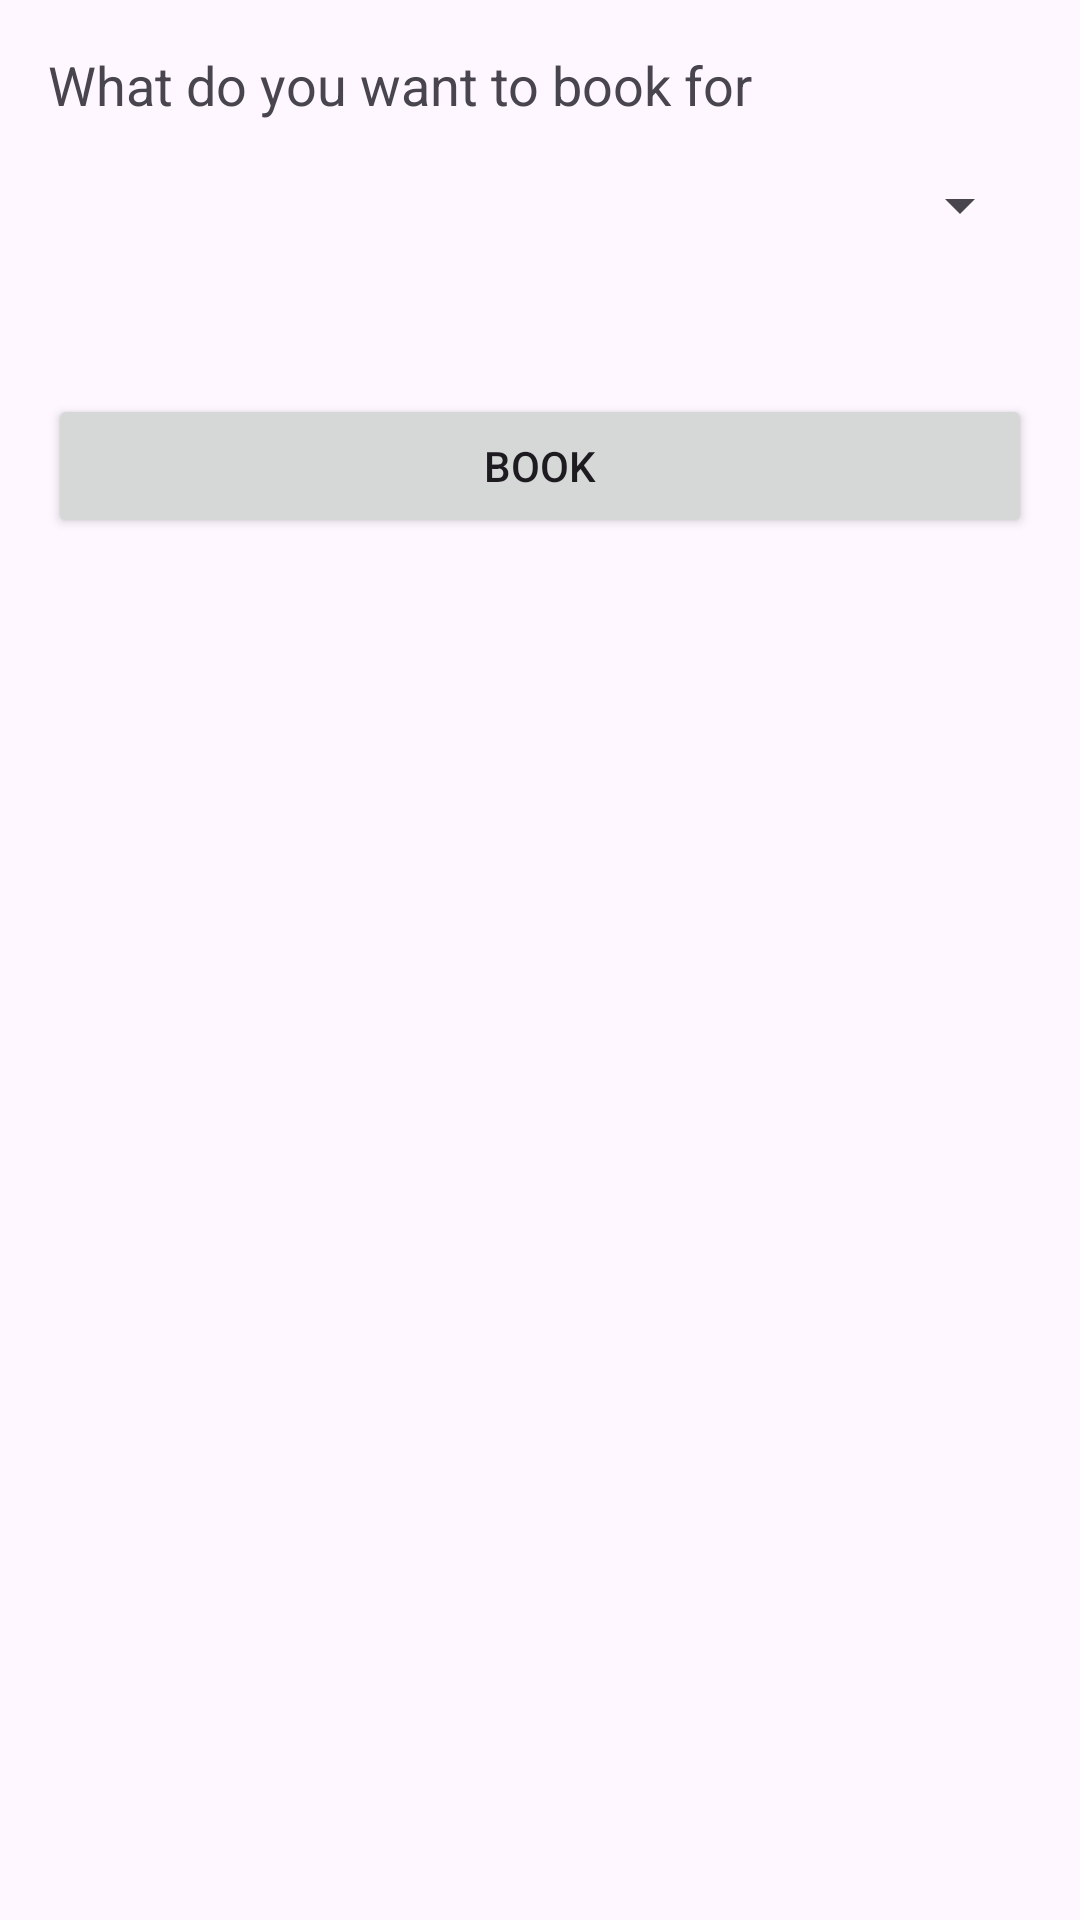

This screen was rendered from an Android layout file. Write that file and the resources it references.
<!-- AndroidManifest.xml: application theme Theme.PassengerGuide -->
<!-- res/layout/activity_booking.xml -->
<?xml version="1.0" encoding="utf-8"?>
<LinearLayout xmlns:android="http://schemas.android.com/apk/res/android"
    android:layout_width="match_parent"
    android:layout_height="match_parent"
    android:orientation="vertical"
    android:padding="16dp">

    <TextView
        android:id="@+id/tvTitle"
        android:layout_width="wrap_content"
        android:layout_height="wrap_content"
        android:text="What do you want to book for"
        android:textSize="18sp"
        android:layout_marginBottom="16dp"/>

    <Spinner
        android:id="@+id/spinnerVehicleType"
        android:layout_width="match_parent"
        android:layout_height="wrap_content"
        android:layout_marginBottom="16dp"/>

    <TextView
        android:id="@+id/tvCapacity"
        android:layout_width="wrap_content"
        android:layout_height="wrap_content"
        android:layout_marginBottom="16dp"/>

    <Button
        android:id="@+id/btnBook"
        android:layout_width="match_parent"
        android:layout_height="wrap_content"
        android:text="Book"/>

</LinearLayout>
<!-- resources referenced by this layout -->
<resources>
  <style name="Theme.PassengerGuide" parent="Base.Theme.PassengerGuide" />
  <style name="Base.Theme.PassengerGuide" parent="Theme.Material3.DayNight.NoActionBar">
          
          
      </style>
</resources>
